Run: headless pygame with SDL's dummy video driver; simulated clock (each Clock.tick advances the game by its frame time, no real sleeping); random seed 0; keys injected as events and as key.get_pressed() state; no mouse input.
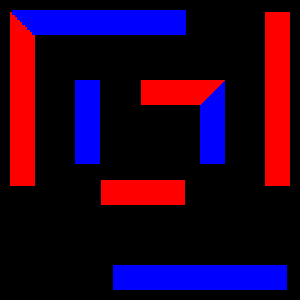
Frame 1 of 1 · flips 1–60 · no input

The pygame program that drew these frames:

import pygame, sys, time
from pygame.locals import *

pygame.init()

#set up window
screen = pygame.display.set_mode((300, 300), 0, 32)
pygame.display.set_caption('Draw Squares Animation')

#set colors
black = [0,0,0]
red = [255,0,0]
blue = [0,0,255]

def point(x,y):
    return (x,y)

def drawRect(color,point):
    pygame.draw.rect(screen,color,[point[0],point[1],25,25],0)

# run the game loop
while True:
    # check for the QUIT event
    for event in pygame.event.get():
        if event.type == QUIT:
            pygame.quit()
            sys.exit()

    #fill the screen to black
    screen.fill(black)

    j = 0
    for i in range(0,101):
        drawRect(blue, point(200,80+i) )
        drawRect(blue, point(75,80+i) )
        drawRect(red, point(200-i,80) )
        drawRect(red, point(101+i,180) )
        time.sleep(0.02)

        j += 2.53 #double the length
        drawRect(red, point(10,10+j) )
        drawRect(red, point(265,10+j) )
        drawRect(blue, point(10+j,10) )
        drawRect(blue, point(265-j,265) )
        pygame.display.update()
        time.sleep(0.02)

    break
